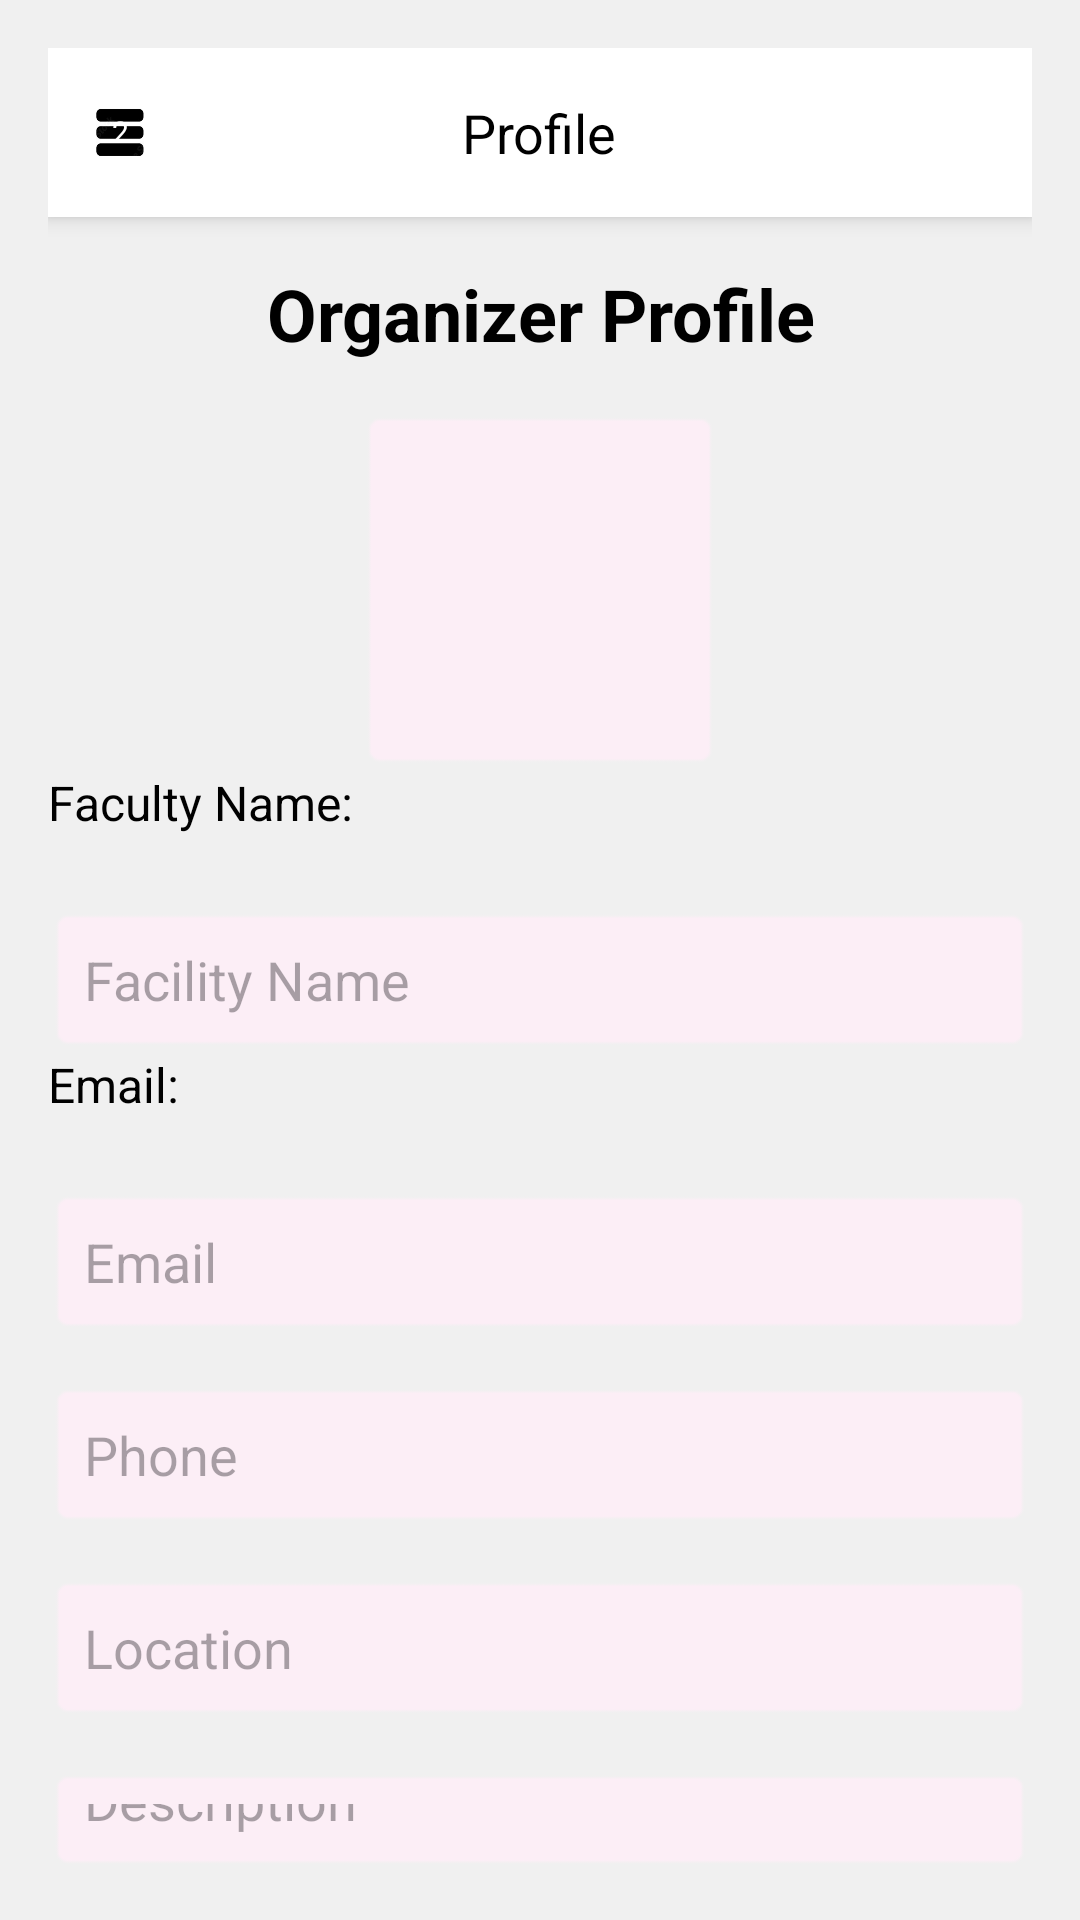

Write the Android layout XML for this screen, with the resource values it uses.
<!-- AndroidManifest.xml: application theme Theme.Material3.Light -->
<!-- res/layout/organizer_profile.xml -->
<LinearLayout xmlns:android="http://schemas.android.com/apk/res/android"
    xmlns:tools="http://schemas.android.com/tools"
    android:layout_width="match_parent"
    android:layout_height="match_parent"
    android:orientation="vertical"
    android:background="#F0F0F0"
    android:padding="16dp"
    tools:context=".OrganizerProfile">



    
    <RelativeLayout
        android:layout_width="match_parent"
        android:layout_height="wrap_content"
        android:padding="16dp"
        android:background="#FFFFFF"
        android:elevation="4dp">

        
        <FrameLayout
            android:layout_width="wrap_content"
            android:layout_height="wrap_content"
            android:layout_alignParentStart="true"
            android:layout_centerVertical="true">


            <TextView
                android:layout_width="16dp"
                android:layout_height="16dp"
                android:layout_gravity="top|end"
                android:background="@drawable/hamburger"
                android:text="2"
                android:textColor="#FFFFFF"
                android:textSize="10sp"
                android:gravity="center" />
        </FrameLayout>

        
        <TextView
            android:layout_width="wrap_content"
            android:layout_height="wrap_content"
            android:layout_centerInParent="true"
            android:text="Profile"
            android:textSize="18sp"
            android:textColor="#000000" />

        
        <ImageView
            android:layout_width="24dp"
            android:layout_height="24dp"
            android:layout_alignParentEnd="true"
            android:layout_centerVertical="true"

            android:src="@drawable/profile" />
    </RelativeLayout>

    
    <TextView
        android:id="@+id/organizer_profile_title"
        android:layout_width="wrap_content"
        android:layout_height="wrap_content"
        android:text="Organizer Profile"
        android:textSize="24sp"
        android:textStyle="bold"
        android:gravity="center"
        android:layout_gravity="center_horizontal"
        android:layout_marginTop="16dp"
        android:textColor="#000000" />

    
    <ImageView
        android:id="@+id/organizer_profile_image"
        android:layout_width="120dp"
        android:layout_height="120dp"
        android:layout_gravity="center"
        android:layout_marginTop="16dp"
        android:background="@android:drawable/editbox_background"
        android:backgroundTint="#FCEEF6"
        android:scaleType="centerInside" />

    
    <TextView
        android:layout_width="wrap_content"
        android:layout_height="wrap_content"
        android:text="Faculty Name:"
        android:textColor="#000000"
        android:textSize="16dp"
        android:layout_marginBottom="8dp" />
    <EditText
        android:id="@+id/organizer_facility_name"
        android:layout_width="match_parent"
        android:layout_height="wrap_content"
        android:hint="Facility Name"
        android:layout_marginTop="16dp"
        android:enabled="false"
        android:background="@android:drawable/editbox_background"
        android:backgroundTint="#FCEEF6"
        android:textColor="#7B6C6C"
        android:padding="12dp" />

    
    <TextView
        android:layout_width="wrap_content"
        android:layout_height="wrap_content"
        android:text="Email:"
        android:textColor="#000000"
        android:textSize="16dp"
        android:layout_marginBottom="8dp" />
    <EditText
        android:id="@+id/organizer_email"
        android:layout_width="match_parent"
        android:layout_height="wrap_content"
        android:hint="Email"
        android:layout_marginTop="16dp"
        android:enabled="false"
        android:background="@android:drawable/editbox_background"
        android:backgroundTint="#FCEEF6"
        android:textColor="#7B6C6C"
        android:padding="12dp" />

    
    <EditText
        android:id="@+id/organizer_phone"
        android:layout_width="match_parent"
        android:layout_height="wrap_content"
        android:hint="Phone"
        android:layout_marginTop="16dp"
        android:enabled="false"
        android:background="@android:drawable/editbox_background"
        android:backgroundTint="#FCEEF6"
        android:textColor="#7B6C6C"
        android:padding="12dp" />

    
    <EditText
        android:id="@+id/organizer_location"
        android:layout_width="match_parent"
        android:layout_height="wrap_content"
        android:hint="Location"
        android:layout_marginTop="16dp"
        android:enabled="false"
        android:background="@android:drawable/editbox_background"
        android:backgroundTint="#FCEEF6"
        android:textColor="#7B6C6C"
        android:padding="12dp" />

    
    <EditText
        android:id="@+id/organizer_description"
        android:layout_width="match_parent"
        android:layout_height="wrap_content"
        android:hint="Description"
        android:layout_marginTop="16dp"
        android:enabled="false"
        android:background="@android:drawable/editbox_background"
        android:backgroundTint="#FCEEF6"
        android:textColor="#7B6C6C"
        android:padding="12dp" />

    
    <Button
        android:id="@+id/organizer_save_button"
        android:layout_width="120dp"
        android:layout_height="wrap_content"
        android:layout_gravity="center"
        android:layout_marginTop="24dp"
        android:text="Save"
        android:textSize="16sp"
        android:textColor="#FFFFFF"
        android:backgroundTint="?attr/colorPrimary"
        android:background="@android:drawable/editbox_background" />

</LinearLayout>
<!-- resources referenced by this layout -->
<resources>
  <!-- drawable hamburger: png bitmap (drawable, 7767 bytes) -->
</resources>
